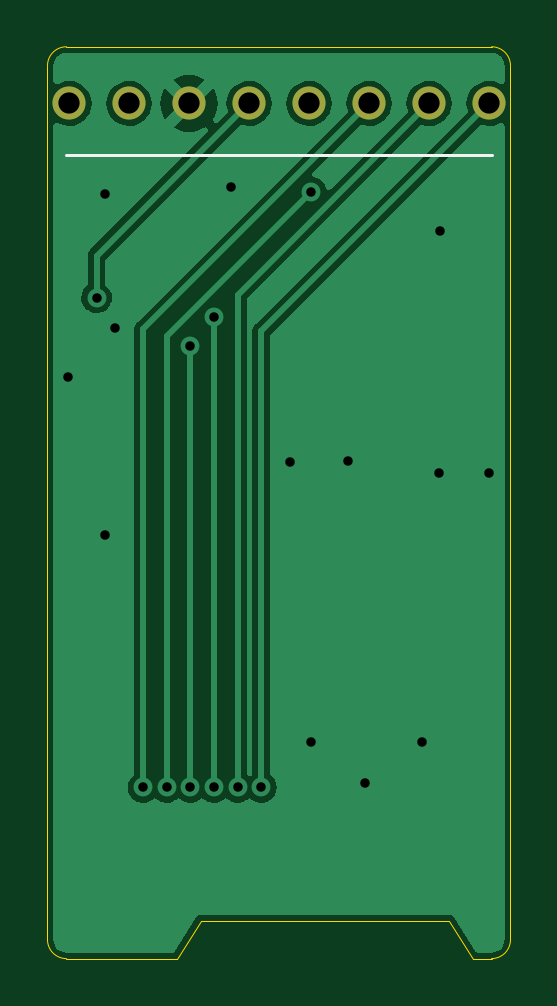
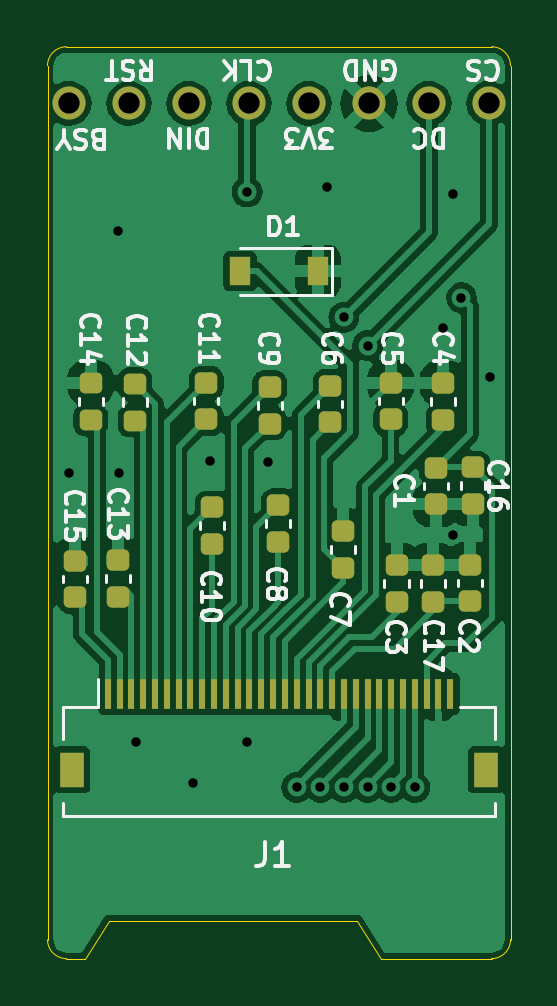
Circuit board: 11 layer files. Board 19.6 x 38.6 mm.
- bottom_copper: epaper-102-B_Cu.gbl (167555 bytes)
- bottom_mask: epaper-102-B_Mask.gbs (3399 bytes)
- paste: epaper-102-B_Paste.gbp (3178 bytes)
- bottom_silk: epaper-102-B_Silkscreen.gbo (25962 bytes)
- outline: epaper-102-Edge_Cuts.gm1 (1273 bytes)
- top_copper: epaper-102-F_Cu.gtl (29336 bytes)
- top_mask: epaper-102-F_Mask.gts (768 bytes)
- paste: epaper-102-F_Paste.gtp (547 bytes)
- top_silk: epaper-102-F_Silkscreen.gto (843 bytes)
- drill: epaper-102-NPTH.drl (334 bytes)
- drill: epaper-102-PTH.drl (852 bytes)

=== bottom_copper: epaper-102-B_Cu.gbl (167555 bytes, source omitted) ===
=== bottom_mask: epaper-102-B_Mask.gbs (3399 bytes, source withheld) ===
=== paste: epaper-102-B_Paste.gbp (3178 bytes, source withheld) ===
=== bottom_silk: epaper-102-B_Silkscreen.gbo (25962 bytes, source omitted) ===
=== outline: epaper-102-Edge_Cuts.gm1 ===
G04 #@! TF.GenerationSoftware,KiCad,Pcbnew,6.0.6-3a73a75311~116~ubuntu20.04.1*
G04 #@! TF.CreationDate,2022-07-02T07:09:03+08:00*
G04 #@! TF.ProjectId,epaper-102,65706170-6572-42d3-9130-322e6b696361,rev?*
G04 #@! TF.SameCoordinates,Original*
G04 #@! TF.FileFunction,Profile,NP*
%FSLAX46Y46*%
G04 Gerber Fmt 4.6, Leading zero omitted, Abs format (unit mm)*
G04 Created by KiCad (PCBNEW 6.0.6-3a73a75311~116~ubuntu20.04.1) date 2022-07-02 07:09:03*
%MOMM*%
%LPD*%
G01*
G04 APERTURE LIST*
G04 #@! TA.AperFunction,Profile*
%ADD10C,0.050000*%
G04 #@! TD*
G04 APERTURE END LIST*
D10*
X42350000Y-63050000D02*
X24350000Y-63050000D01*
X42350000Y-101650000D02*
G75*
G03*
X43150000Y-100850000I0J800000D01*
G01*
X23550000Y-63850000D02*
X23550000Y-100850000D01*
X29050000Y-101650000D02*
X30050000Y-100050000D01*
X41550000Y-101650000D02*
X42350000Y-101650000D01*
X43150000Y-100850000D02*
X43150000Y-63850000D01*
X24350000Y-63050000D02*
G75*
G03*
X23550000Y-63850000I0J-800000D01*
G01*
X43150000Y-63850000D02*
G75*
G03*
X42350000Y-63050000I-800000J0D01*
G01*
X40550000Y-100050000D02*
X41550000Y-101650000D01*
X30050000Y-100050000D02*
X40550000Y-100050000D01*
X23550000Y-100850000D02*
G75*
G03*
X24350000Y-101650000I800000J0D01*
G01*
X24350000Y-101650000D02*
X29050000Y-101650000D01*
M02*

=== top_copper: epaper-102-F_Cu.gtl (29336 bytes, source omitted) ===
=== top_mask: epaper-102-F_Mask.gts ===
G04 #@! TF.GenerationSoftware,KiCad,Pcbnew,6.0.6-3a73a75311~116~ubuntu20.04.1*
G04 #@! TF.CreationDate,2022-07-02T07:09:03+08:00*
G04 #@! TF.ProjectId,epaper-102,65706170-6572-42d3-9130-322e6b696361,rev?*
G04 #@! TF.SameCoordinates,Original*
G04 #@! TF.FileFunction,Soldermask,Top*
G04 #@! TF.FilePolarity,Negative*
%FSLAX46Y46*%
G04 Gerber Fmt 4.6, Leading zero omitted, Abs format (unit mm)*
G04 Created by KiCad (PCBNEW 6.0.6-3a73a75311~116~ubuntu20.04.1) date 2022-07-02 07:09:03*
%MOMM*%
%LPD*%
G01*
G04 APERTURE LIST*
%ADD10C,1.400000*%
G04 APERTURE END LIST*
D10*
X24459800Y-65450000D03*
X26999800Y-65450000D03*
X29539800Y-65450000D03*
X32079800Y-65450000D03*
X34619800Y-65450000D03*
X37159800Y-65450000D03*
X39699800Y-65450000D03*
X42239800Y-65450000D03*
M02*

=== paste: epaper-102-F_Paste.gtp ===
G04 #@! TF.GenerationSoftware,KiCad,Pcbnew,6.0.6-3a73a75311~116~ubuntu20.04.1*
G04 #@! TF.CreationDate,2022-07-02T07:09:03+08:00*
G04 #@! TF.ProjectId,epaper-102,65706170-6572-42d3-9130-322e6b696361,rev?*
G04 #@! TF.SameCoordinates,Original*
G04 #@! TF.FileFunction,Paste,Top*
G04 #@! TF.FilePolarity,Positive*
%FSLAX46Y46*%
G04 Gerber Fmt 4.6, Leading zero omitted, Abs format (unit mm)*
G04 Created by KiCad (PCBNEW 6.0.6-3a73a75311~116~ubuntu20.04.1) date 2022-07-02 07:09:03*
%MOMM*%
%LPD*%
G01*
G04 APERTURE LIST*
G04 APERTURE END LIST*
M02*

=== top_silk: epaper-102-F_Silkscreen.gto ===
G04 #@! TF.GenerationSoftware,KiCad,Pcbnew,6.0.6-3a73a75311~116~ubuntu20.04.1*
G04 #@! TF.CreationDate,2022-07-02T07:09:03+08:00*
G04 #@! TF.ProjectId,epaper-102,65706170-6572-42d3-9130-322e6b696361,rev?*
G04 #@! TF.SameCoordinates,Original*
G04 #@! TF.FileFunction,Legend,Top*
G04 #@! TF.FilePolarity,Positive*
%FSLAX46Y46*%
G04 Gerber Fmt 4.6, Leading zero omitted, Abs format (unit mm)*
G04 Created by KiCad (PCBNEW 6.0.6-3a73a75311~116~ubuntu20.04.1) date 2022-07-02 07:09:03*
%MOMM*%
%LPD*%
G01*
G04 APERTURE LIST*
%ADD10C,0.120000*%
%ADD11C,1.400000*%
G04 APERTURE END LIST*
D10*
X24350000Y-67650000D02*
X42350000Y-67650000D01*
%LPC*%
D11*
X24459800Y-65450000D03*
X26999800Y-65450000D03*
X29539800Y-65450000D03*
X32079800Y-65450000D03*
X34619800Y-65450000D03*
X37159800Y-65450000D03*
X39699800Y-65450000D03*
X42239800Y-65450000D03*
M02*

=== drill: epaper-102-NPTH.drl ===
M48
; DRILL file {KiCad 6.0.6-3a73a75311~116~ubuntu20.04.1} date Sat 02 Jul 2022 07:09:09 CST
; FORMAT={-:-/ absolute / metric / decimal}
; #@! TF.CreationDate,2022-07-02T07:09:09+08:00
; #@! TF.GenerationSoftware,Kicad,Pcbnew,6.0.6-3a73a75311~116~ubuntu20.04.1
; #@! TF.FileFunction,NonPlated,1,2,NPTH
FMAT,2
METRIC
%
G90
G05
T0
M30

=== drill: epaper-102-PTH.drl ===
M48
; DRILL file {KiCad 6.0.6-3a73a75311~116~ubuntu20.04.1} date Sat 02 Jul 2022 07:09:09 CST
; FORMAT={-:-/ absolute / metric / decimal}
; #@! TF.CreationDate,2022-07-02T07:09:09+08:00
; #@! TF.GenerationSoftware,Kicad,Pcbnew,6.0.6-3a73a75311~116~ubuntu20.04.1
; #@! TF.FileFunction,Plated,1,2,PTH
FMAT,2
METRIC
; #@! TA.AperFunction,Plated,PTH,ViaDrill
T1C0.400
; #@! TA.AperFunction,Plated,PTH,ComponentDrill
T2C0.900
%
G90
G05
T1
X24.425Y-77.025
X25.625Y-73.675
X26.0Y-69.3
X26.0Y-83.7
X26.4Y-74.975
X27.6Y-94.4
X28.6Y-94.4
X29.6Y-75.7
X29.6Y-94.4
X30.6Y-74.5
X30.6Y-94.4
X31.3Y-69.0
X31.6Y-94.4
X32.6Y-94.4
X33.8Y-80.625
X34.7Y-69.2
X34.7Y-92.5
X36.275Y-80.6
X37.0Y-94.2
X39.4Y-92.5
X40.125Y-81.075
X40.15Y-70.85
X42.225Y-81.1
T2
X24.46Y-65.45
X27.0Y-65.45
X29.54Y-65.45
X32.08Y-65.45
X34.62Y-65.45
X37.16Y-65.45
X39.7Y-65.45
X42.24Y-65.45
T0
M30
